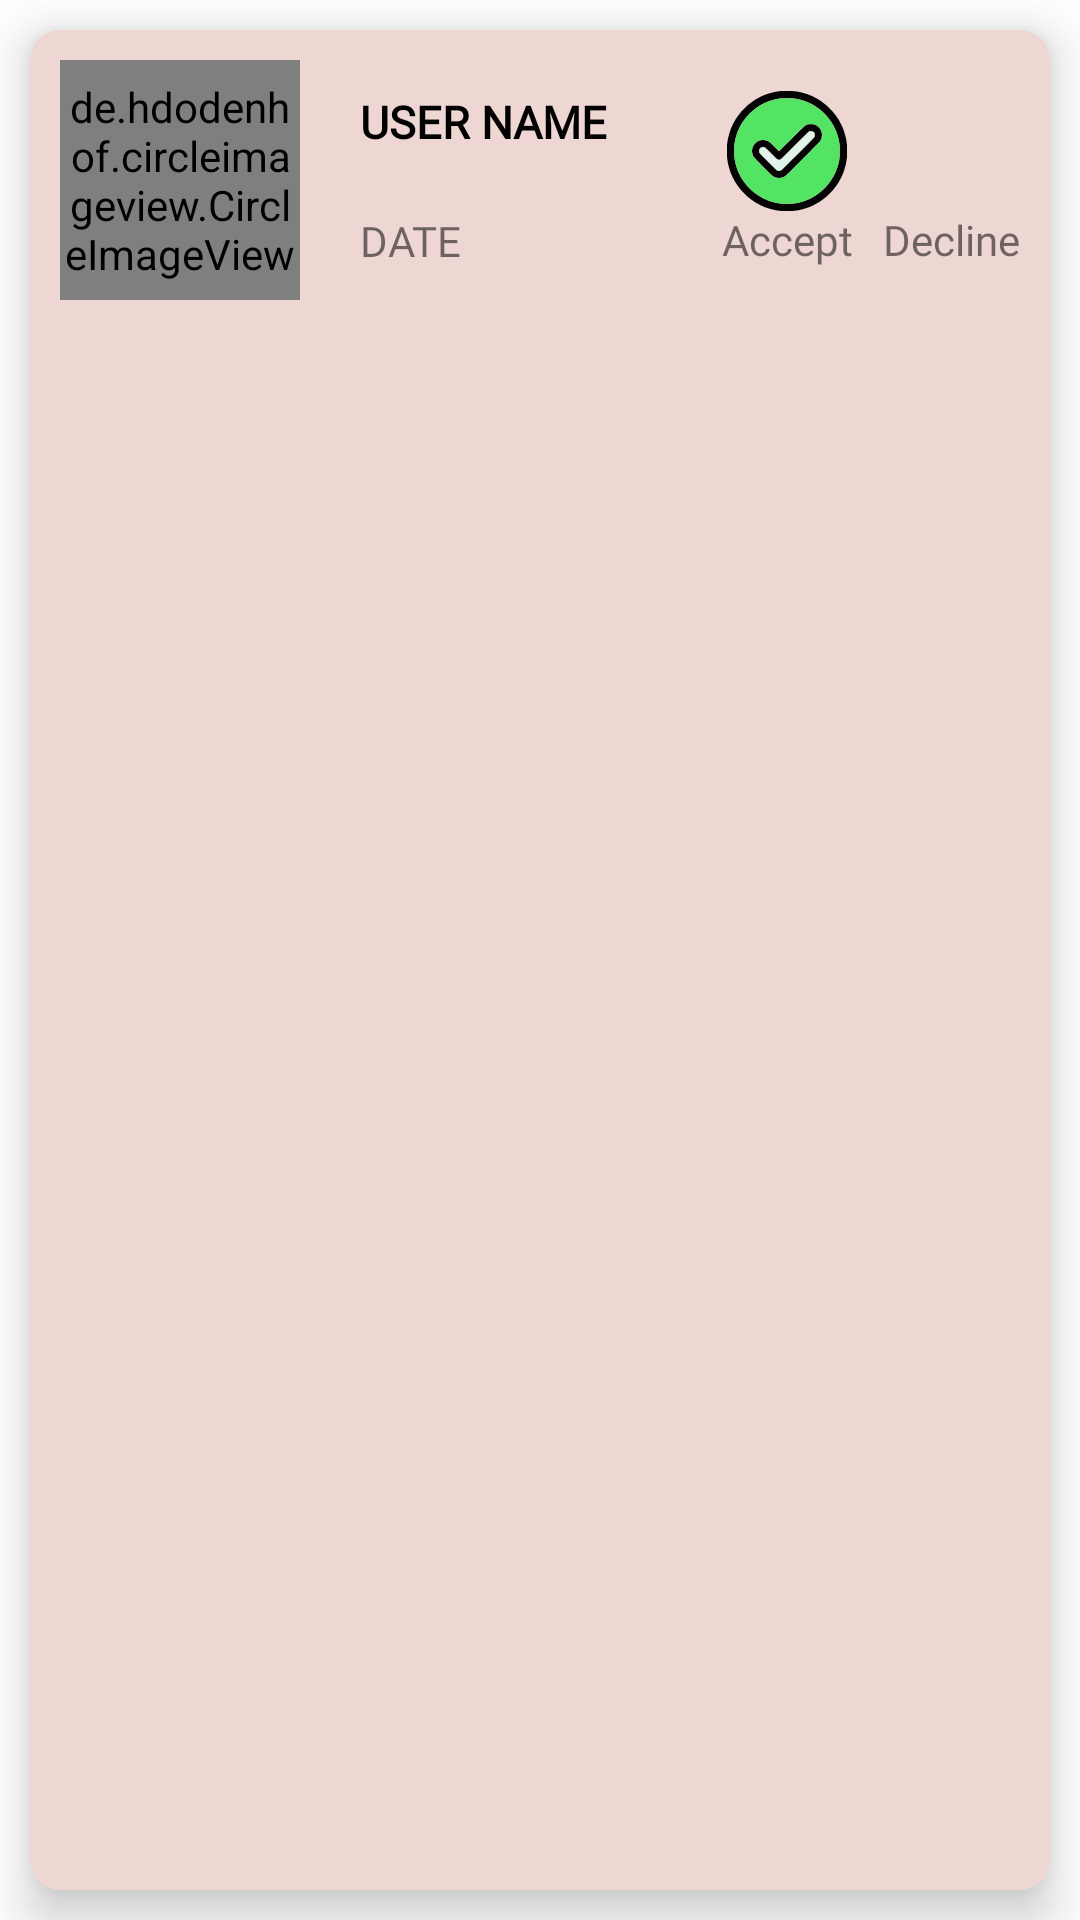

Here is an Android app screen rendered from its layout file. Give the layout XML and the strings, colors and styles it references.
<!-- AndroidManifest.xml: application theme Theme.Twitflick -->
<!-- res/layout/friend_request_item_list.xml -->
<?xml version="1.0" encoding="utf-8"?>
<LinearLayout xmlns:android="http://schemas.android.com/apk/res/android"
    xmlns:app="http://schemas.android.com/apk/res-auto"
    xmlns:tools="http://schemas.android.com/tools"
    android:layout_width="match_parent"
    android:layout_height="wrap_content"
    android:orientation="vertical">

    <androidx.cardview.widget.CardView
        android:layout_width="match_parent"
        android:layout_height="match_parent"
        android:layout_margin="10dp"
        app:cardBackgroundColor="#EED6D3"
        app:cardCornerRadius="10dp"
        app:cardElevation="10dp">

        <LinearLayout
            android:layout_width="match_parent"
            android:layout_height="wrap_content"
            android:orientation="vertical">

            <LinearLayout
                android:layout_width="match_parent"
                android:layout_height="wrap_content"
                android:orientation="horizontal">

                
                <de.hdodenhof.circleimageview.CircleImageView
                    android:id="@+id/friendRequestItem_CIMG_userCircularImage"
                    android:layout_width="80dp"
                    android:layout_height="80dp"
                    android:layout_margin="10dp"
                    android:background="@drawable/circle_user_picture_view"
                    android:src="@drawable/ic_no_picture" />

                <LinearLayout
                    android:layout_width="match_parent"
                    android:layout_height="match_parent"
                    android:layout_weight="1"
                    android:gravity="center"
                    android:orientation="vertical">

                    <com.google.android.material.textview.MaterialTextView
                        android:id="@+id/friendRequestItem_TXT_userName"
                        android:layout_width="match_parent"
                        android:layout_height="wrap_content"
                        android:layout_margin="10dp"
                        android:fontFamily="@font/syne"
                        android:text="USER NAME"
                        android:textColor="#000"
                        android:textSize="15sp"
                        android:textStyle="bold" />

                    <com.google.android.material.textview.MaterialTextView
                        android:id="@+id/friendRequestItem_TXT_dateSent"
                        android:layout_width="match_parent"
                        android:layout_height="wrap_content"
                        android:layout_margin="10dp"
                        android:fontFamily="@font/syne"
                        android:text="DATE" />
                </LinearLayout>

                <LinearLayout
                    android:layout_width="wrap_content"
                    android:layout_height="match_parent"
                    android:layout_margin="10dp"
                    android:gravity="center"
                    android:orientation="vertical">

                    <ImageButton
                        android:id="@+id/friendRequestItem_IMGBTN_accept"
                        android:layout_width="40dp"
                        android:layout_height="40dp"
                        android:background="@color/fui_transparent"
                        android:scaleType="fitXY"
                        android:src="@drawable/ic_accept"
                        android:contentDescription="TODO" />

                    <com.google.android.material.textview.MaterialTextView
                        android:id="@+id/friendRequestItem_TXT_accept"
                        android:layout_width="wrap_content"
                        android:layout_height="wrap_content"
                        app:fontFamily="@font/syne"
                        android:text="Accept" />

                </LinearLayout>

                <LinearLayout
                    android:layout_width="wrap_content"
                    android:layout_height="match_parent"
                    android:layout_marginEnd="10dp"
                    android:gravity="center"
                    android:orientation="vertical">

                    <ImageButton
                        android:id="@+id/friendRequestItem_IMGBTN_decline"
                        android:layout_width="40dp"
                        android:layout_height="40dp"
                        android:background="@color/fui_transparent"
                        android:scaleType="fitXY"
                        android:src="@drawable/ic_cancel" />

                    <com.google.android.material.textview.MaterialTextView
                        android:id="@+id/friendRequestItem_TXT_decline"
                        android:layout_width="wrap_content"
                        android:layout_height="wrap_content"
                        app:fontFamily="@font/syne"
                        android:text="Decline" />
                </LinearLayout>

            </LinearLayout>
        </LinearLayout>
    </androidx.cardview.widget.CardView>
</LinearLayout>
<!-- resources referenced by this layout -->
<resources>
  <!-- drawable circle_user_picture_view (drawable) -->
  <?xml version="1.0" encoding="utf-8"?>
  <shape xmlns:android="http://schemas.android.com/apk/res/android"
      android:shape="oval">
      
      <solid android:color="#E2E2E2" />
      <stroke android:width="2dp" android:color="#E2E2E2"/>
  </shape>
  <!-- drawable ic_accept: vector/xml drawable (drawable, 99452 chars, omitted) -->
  <!-- drawable ic_no_picture: vector/xml drawable (drawable, 41709 chars, omitted) -->
  <style name="Theme.Twitflick" parent="Theme.MaterialComponents.Light.NoActionBar">
          
          <item name="colorPrimary">@color/purple_500</item>
          <item name="colorPrimaryVariant">@color/purple_700</item>
          <item name="colorOnPrimary">@color/white</item>
          
          <item name="colorSecondary">@color/teal_200</item>
          <item name="colorSecondaryVariant">@color/teal_700</item>
          <item name="colorOnSecondary">@color/black</item>
          
          <item name="android:statusBarColor" tools:targetApi="l">?attr/colorPrimaryVariant</item>
          
      </style>
  <!-- not gathered from this repository: default colours our renderer supplied (Android Studio template values) -->
  <color name="purple_500">#FF6200EE</color>
  <color name="purple_700">#FF3700B3</color>
  <color name="teal_200">#FF03DAC5</color>
  <color name="teal_700">#FF018786</color>
  <color name="black">#FF000000</color>
  <color name="white">#FFFFFFFF</color>
</resources>
